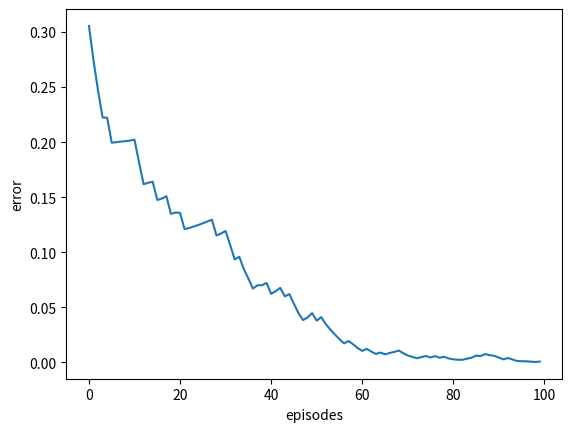
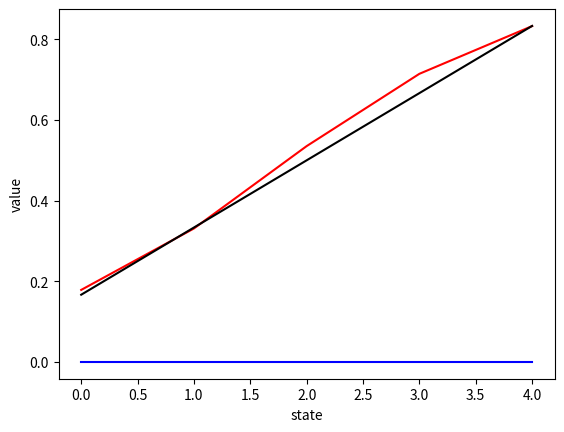

Write Python code to recreate these figures, in order.
# -*- coding: utf-8 -*-

import numpy as np
import random
import matplotlib.pyplot as plt
import copy

TRUE_VALUES = np.array([1, 2, 3, 4, 5]) / 6
ACTIONS = [-1, 1]
REWARDS = [0, 0, 0, 0, 0, 0, 1]
VALUES = [0, 0, 0, 0, 0, 0, 0]


alpha = 0.1
gamma = 1
def run():
    state = 3
    while True:
        action = ACTIONS[np.random.binomial(1, 0.5)]
        reward = REWARDS[state + action]
        new_state = state + action
        VALUES[state] += alpha * (reward + gamma*VALUES[new_state ] - VALUES[state])   
        state = new_state    
        if state == 0 or state == 6:
            break 


def image(err):
    plt.subplot(1, 1, 1)
    plt.plot(range(100), err)
    plt.xlabel('episodes')
    plt.ylabel('error')
    plt.legend(loc='upper left', frameon=False)
    plt.savefig('./walk.png')
    plt.close()


def image2(values):
    plt.subplot(1, 1, 1)
    plt.plot(range(5), values[0], color='blue')
    plt.plot(range(5), values[1], color='red')    
    plt.plot(range(5), TRUE_VALUES, color='black')    
    plt.xlabel('state')
    plt.ylabel('value')
    plt.legend(loc='upper left', frameon=False)
    plt.savefig('./value.png')
    plt.close()


if __name__ == "__main__":
    values = []
    values.append(copy.deepcopy(VALUES[1:6]))
    err = []
    for _ in range(100):
        run()
        e = np.mean((np.array(VALUES)[1:6] - TRUE_VALUES) ** 2)
        err.append(e)
    image((err))
    values.append(copy.deepcopy(VALUES[1:6]))
    image2(values)
